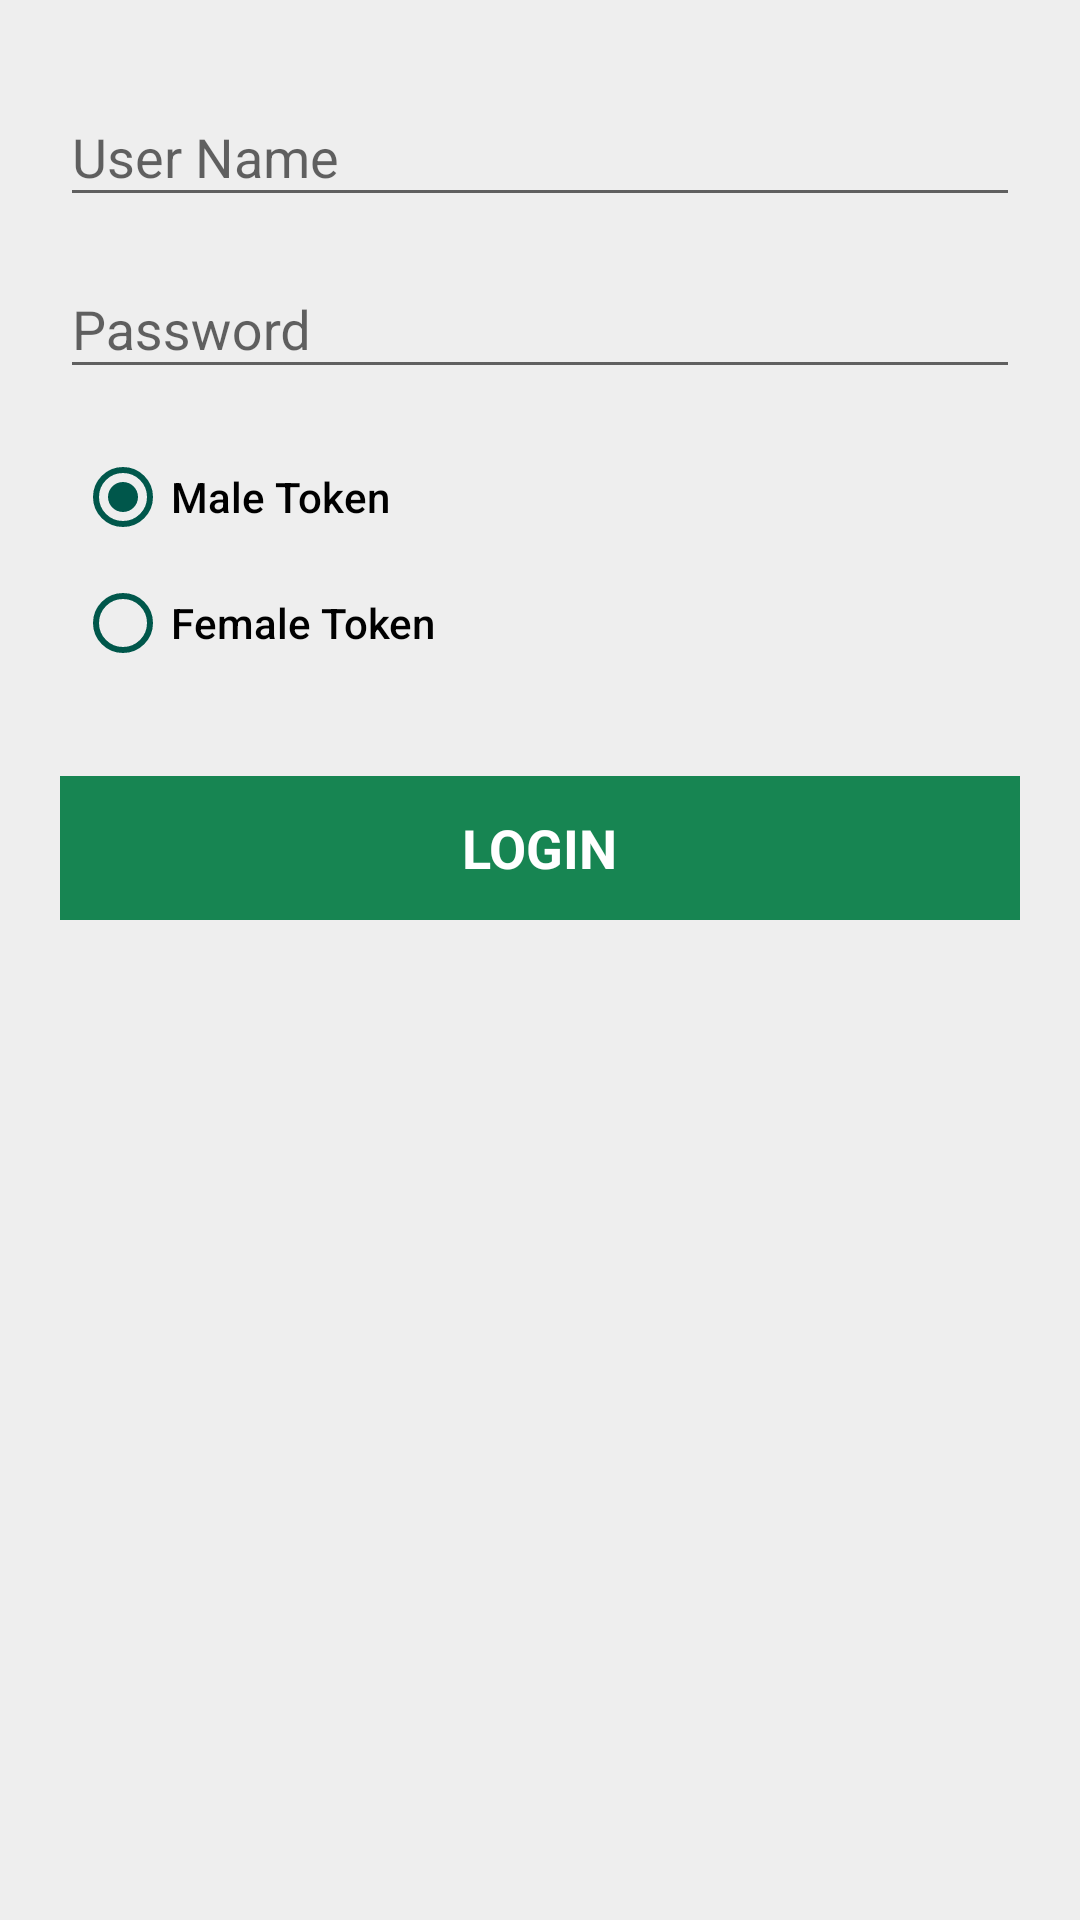

This screen was rendered from an Android layout file. Write that file and the resources it references.
<!-- AndroidManifest.xml: application theme AppTheme -->
<!-- res/layout/activity_login.xml -->
<?xml version="1.0" encoding="utf-8"?>
<LinearLayout xmlns:android="http://schemas.android.com/apk/res/android"
    xmlns:tools="http://schemas.android.com/tools"
    android:layout_width="match_parent"
    android:layout_height="match_parent"
    android:background="@color/colorBackground"
    android:focusableInTouchMode="true"
    android:orientation="vertical"
    android:padding="20dp"
    tools:context=".features.login.view.impl.LoginActivity">

    <ScrollView
        android:id="@+id/scrollView_fields"
        android:layout_width="match_parent"
        android:layout_height="wrap_content">

        <LinearLayout
            android:layout_width="match_parent"
            android:layout_height="wrap_content"
            android:orientation="vertical">

            <com.google.android.material.textfield.TextInputLayout
                android:id="@+id/input_layout_username"
                android:hint="@string/hint_username"
                style="@style/TextInputLayout">
                <EditText
                    android:id="@+id/input_username"
                    android:layout_width="match_parent"
                    android:layout_height="wrap_content"
                    android:inputType="textPersonName" />
            </com.google.android.material.textfield.TextInputLayout>

            <com.google.android.material.textfield.TextInputLayout
                android:id="@+id/input_layout_password"
                android:hint="@string/hint_password"
                style="@style/TextInputLayout">

                <EditText
                    android:id="@+id/input_password"
                    android:layout_width="match_parent"
                    android:layout_height="wrap_content"
                    android:inputType="textPassword" />
            </com.google.android.material.textfield.TextInputLayout>

            <RadioGroup
                android:id="@+id/radioGroup_gender"
                android:layout_width="match_parent"
                android:checkedButton="@id/radio_male"
                android:layout_marginTop="@dimen/margin_padding_average"
                android:layout_height="wrap_content">

                <RadioButton
                    android:id="@+id/radio_male"
                    android:layout_width="wrap_content"
                    android:layout_height="wrap_content"
                    android:layout_margin="@dimen/margin_padding_minimal"
                    android:fontFamily="sans-serif-medium"
                    android:buttonTint="@color/colorPrimaryDark"
                    android:tag="Male"
                    android:text="@string/label_male_token" />

                <RadioButton
                    android:id="@+id/radio_female"
                    android:buttonTint="@color/colorPrimaryDark"
                    android:layout_width="wrap_content"
                    android:layout_height="wrap_content"
                    android:layout_margin="@dimen/margin_padding_minimal"
                    android:fontFamily="sans-serif-medium"
                    android:tag="Female"
                    android:text="@string/label_female_token" />
            </RadioGroup>


            <FrameLayout
                android:id="@+id/wrapper_clickable_login"
                style="@style/Button"
                android:layout_width="match_parent"
                android:layout_marginTop="@dimen/margin_padding_maxmax">

                <TextView
                    style="@style/ButtonText"
                    android:text="@string/label_login" />

            </FrameLayout>

        </LinearLayout>
    </ScrollView>
</LinearLayout>
<!-- resources referenced by this layout -->
<resources>
  <color name="colorBackground">#EEEEEE</color>
  <color name="colorPrimaryDark">#00574B</color>
  <dimen name="margin_padding_average">10dp</dimen>
  <dimen name="margin_padding_maxmax">30dp</dimen>
  <dimen name="margin_padding_minimal">5dp</dimen>
  <string name="hint_password">Password</string>
  <string name="hint_username">User Name</string>
  <string name="label_female_token">Female Token</string>
  <string name="label_login">LOGIN</string>
  <string name="label_male_token">Male Token</string>
  <style name="Button">
          <item name="android:layout_width">wrap_content</item>
          <item name="android:layout_height">@dimen/button_height</item>
          <item name="android:background">@drawable/selector_button_green</item>
          <item name="android:paddingStart">@dimen/margin_padding_large</item>
          <item name="android:paddingEnd">@dimen/margin_padding_large</item>
          <item name="android:foreground">?android:selectableItemBackground</item>
          <item name="android:clickable">true</item>
          <item name="android:focusable">true</item>
      </style>
  <style name="ButtonText" parent="Text">
          <item name="android:layout_width">wrap_content</item>
          <item name="android:layout_height">wrap_content</item>
          <item name="android:layout_gravity">center</item>
          <item name="android:textAllCaps">true</item>
          <item name="android:textStyle">bold</item>
          <item name="android:textColor">@color/white</item>
      </style>
  <style name="TextInputLayout">
          <item name="android:layout_width">match_parent</item>
          <item name="android:layout_height">wrap_content</item>
          <item name="android:layout_marginBottom">@dimen/margin_padding_minimal</item>
      </style>
  <style name="AppTheme" parent="Theme.AppCompat.Light.DarkActionBar">
          <item name="colorPrimary">@color/colorPrimary</item>
          <item name="colorPrimaryDark">@color/colorPrimaryDark</item>
          <item name="colorAccent">@color/colorAccent</item>
      </style>
  <dimen name="button_height">48dp</dimen>
  <!-- drawable selector_button_green (drawable) -->
  <selector xmlns:android="http://schemas.android.com/apk/res/android">
  
      <item android:drawable="@color/colorClickableTextBackground" android:state_enabled="false"/>
      <item android:drawable="@color/colorPrimaryDark" android:state_focused="true"/>
      <item android:drawable="@color/colorPrimaryDark" android:state_pressed="true"/>
      <item android:drawable="@color/colorPrimary"/>
  
  </selector>
  <dimen name="margin_padding_large">15dp</dimen>
  <style name="Text">
          <item name="android:textSize">@dimen/titleTextSize</item>
          <item name="android:layout_width">wrap_content</item>
          <item name="android:layout_height">wrap_content</item>
          <item name="android:textStyle">bold</item>
          <item name="android:textColor">@color/black</item>
      </style>
  <color name="white">@android:color/white</color>
  <color name="colorPrimary">#178552</color>
  <color name="colorAccent">#D81B60</color>
  <color name="colorClickableTextBackground">#dadada</color>
  <dimen name="titleTextSize">18sp</dimen>
  <color name="black">@android:color/black</color>
</resources>
